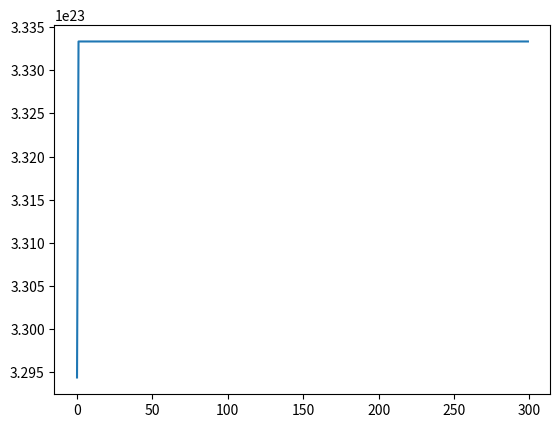

Here is the Python script that generated this plot:
import numpy as np
import random
import math
import copy
import matplotlib.pyplot as plt
class Ind():
    def __init__(self):
        self.fitness = 0
        self.x = np.zeros(20)
        self.place = 0
        self.x1 = 0
        self.x2 = 0

def Cal_fit(x, upper, lower):   #计算适应度值函数
    Temp1 = 0
    for i in range(10):
        Temp1 += x[i] * math.pow(2, i)
    Temp2 = 0
    for i in range(10, 20, 1):
        Temp2 += math.pow(2, i - 10) * x[i]
    x1 = lower[0] + Temp1 * (upper[0] - lower[0])/(math.pow(2, 10) - 1)
    x2 = lower[1] + Temp2 * (upper[1] - lower[1])/(math.pow(2, 10) - 1)
    if x1 > upper[0]:
        x1 = random.uniform(lower[0], upper[0])
    if x2 > upper[1]:
        x2 = random.uniform(lower[1], upper[1])
    return 4*x1**2-2.1*x1**4+(1/3)*x1**6+x1*x2-4*x2**2+4*x2**4


def Init(G, upper, lower, Pop):    #初始化函数
    for i in range(Pop):
        for j in range(20):
            G[i].x[j] = random.randint(0, 1)
        G[i].fitness = Cal_fit(G[i].x, upper, lower)
        G[i].place = i
def Find_Best(G, Pop):
    Temp = copy.deepcopy(G[0])
    for i in range(1, Pop, 1):
        if G[i].fitness > Temp.fitness:
            Temp = copy.deepcopy(G[i])
    return Temp

def Selection(G, Gparent, Pop, Ppool):    #选择函数
    fit_sum = np.zeros(Pop)
    fit_sum[0] = G[0].fitness
    for i in range(1, Pop, 1):
        fit_sum[i] = G[i].fitness + fit_sum[i - 1]
    fit_sum = fit_sum/fit_sum.max()
    for i in range(Ppool):
        rate = random.random()
        Gparent[i] = copy.deepcopy(G[np.where(fit_sum > rate)[0][0]])

def Cross_and_Mutation(Gparent, Gchild, Pc, Pm, upper, lower, Pop, Ppool):  #交叉和变异
    for i in range(Ppool):
        place = random.sample([_ for _ in range(Ppool)], 2)
        parent1 = copy.deepcopy(Gparent[place[0]])
        parent2 = copy.deepcopy(Gparent[place[1]])
        parent3 = copy.deepcopy(parent2)
        if random.random() < Pc:
            num = random.sample([_ for _ in range(1, 19, 1)], 2)
            num.sort()
            if random.random() < 0.5:
                for j in range(num[0], num[1], 1):
                    parent2.x[j] = parent1.x[j]
            else:
                for j in range(0, num[0], 1):
                    parent2.x[j] = parent1.x[j]
                for j in range(num[1], 20, 1):
                    parent2.x[j] = parent1.x[j]
            num = random.sample([_ for _ in range(1, 19, 1)], 2)
            num.sort()
            num.sort()
            if random.random() < 0.5:
                for j in range(num[0], num[1], 1):
                    parent1.x[j] = parent3.x[j]
            else:
                for j in range(0, num[0], 1):
                    parent1.x[j] = parent3.x[j]
                for j in range(num[1], 20, 1):
                    parent1.x[j] = parent3.x[j]
        for j in range(20):
            if random.random() < Pm:
                parent1.x[j] = (parent1.x[j] + 1) % 2
            if random.random() < Pm:
                parent2.x[j] = (parent2.x[j] + 1) % 2

        parent1.fitness = Cal_fit(parent1.x, upper, lower)
        parent2.fitness = Cal_fit(parent2.x, upper, lower)
        Gchild[2 * i] = copy.deepcopy(parent1)
        Gchild[2 * i + 1] = copy.deepcopy(parent2)

def Choose_next(G, Gchild, Gsum, Pop):    #选择下一代函数
    for i in range(Pop):
        Gsum[i] = copy.deepcopy(G[i])
        Gsum[2 * i + 1] = copy.deepcopy(Gchild[i])
    Gsum = sorted(Gsum, key = lambda x: x.fitness, reverse = True)
    for i in range(Pop):
        G[i] = copy.deepcopy(Gsum[i])
        G[i].place = i

def Decode(x):            #解码函数
    Temp1 = 0
    for i in range(10):
        Temp1 += x[i] * math.pow(2, i)
    Temp2 = 0
    for i in range(10, 20, 1):
        Temp2 += math.pow(2, i - 10) * x[i]
    x1 = lower[0] + Temp1 * (upper[0] - lower[0]) / (math.pow(2, 10) - 1)
    x2 = lower[1] + Temp2 * (upper[1] - lower[1]) / (math.pow(2, 10) - 1)
    if x1 > upper[0]:
        x1 = random.uniform(lower[0], upper[0])
    if x2 > upper[1]:
        x2 = random.uniform(lower[1], upper[1])
    return x1, x2

def Self_Learn(Best, upper, lower, sPm, sLearn):  #自学习操作
    num = 0
    Temp = copy.deepcopy(Best)
    while True:
        num += 1
        for j in range(20):
            if random.random() < sPm:
                Temp.x[j] = (Temp.x[j] + 1)%2
        Temp.fitness = Cal_fit(Temp.x, upper, lower)
        if Temp.fitness > Best.fitness:
            Best = copy.deepcopy(Temp)
            num = 0
        if num > sLearn:
            break
    return Best

if __name__ == '__main__':
    upper = [10000,10000]
    lower = [-10000,-10000]
    Pop = 100
    Ppool = 50
    G_max = 300
    Pc = 0.9
    Pm = 0.15
    sPm = 0.05
    sLearn = 20
    G = np.array([Ind() for _ in range(Pop)])
    Gparent = np.array([Ind() for _  in range(Ppool)])
    Gchild = np.array([Ind() for _ in range(Pop)])
    Gsum = np.array([Ind() for _ in range(Pop * 2)])
    Init(G, upper, lower, Pop)       #初始化
    Best = Find_Best(G, Pop)
    Y=[]
    for k in range(G_max):
        Selection(G, Gparent, Pop, Ppool)       #使用轮盘赌方法选择其中50%为父代
        Cross_and_Mutation(Gparent, Gchild, Pc, Pm, upper, lower, Pop, Ppool)  #交叉和变异生成子代
        Choose_next(G, Gchild, Gsum, Pop)       #选择出父代和子代中较优秀的个体
        Cbest = Find_Best(G, Pop)
        if Best.fitness < Cbest.fitness:
            Best = copy.deepcopy(Cbest)        #跟新最优解
        else:
            G[Cbest.place] = copy.deepcopy(Best)
        Best = Self_Learn(Best, upper, lower, sPm, sLearn)
        Y.append(Best.fitness)
        print(Best.fitness)
    x1, x2 = Decode(Best.x)
    print(Best.x)
    print([x1, x2])
    X=[]
    for i in range(300):
        X.append(i)
    plt.plot(X,Y)
    plt.show()